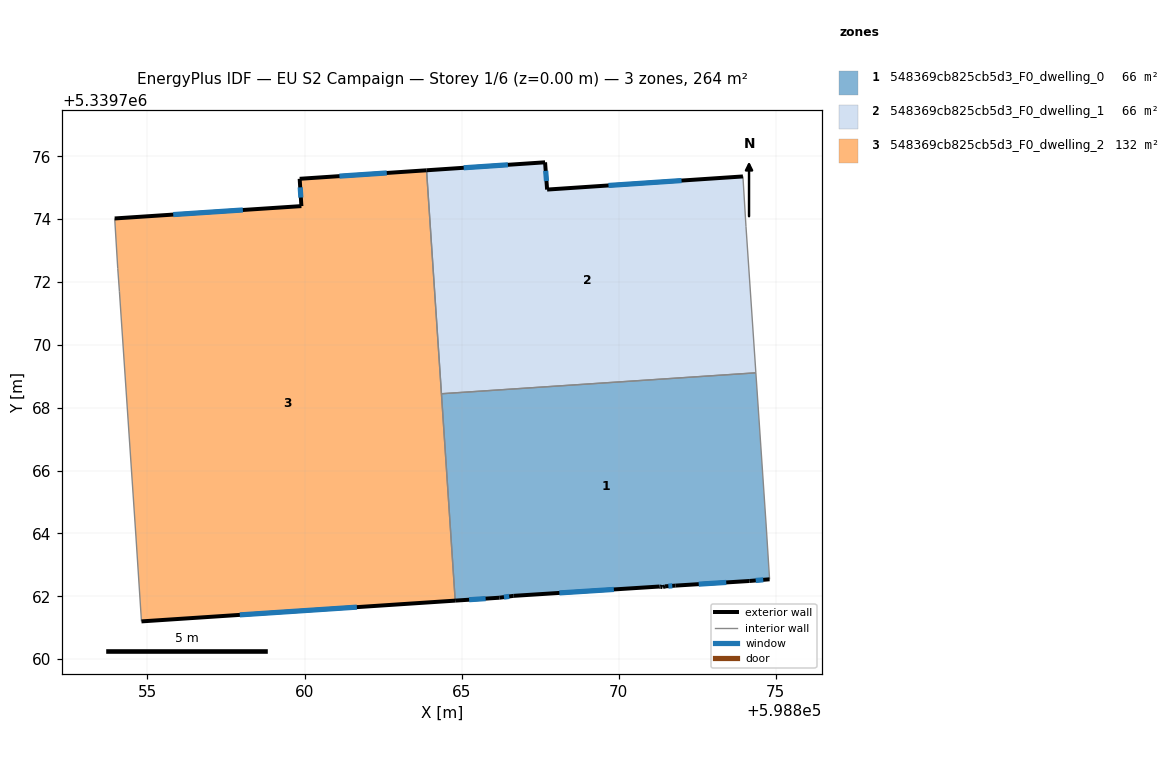
=== STOREY PLAN SPEC (per zone: floor XY polygon, exterior-wall plan segments, windows/doors) ===
zone 1: 548369cb825cb5d3_F0_dwelling_0  (66.1 m²)
  floor: (598874.36, 5339769.11) (598874.70, 5339764.20) (598874.80, 5339762.54) (598874.16, 5339762.49) (598871.81, 5339762.34) (598871.47, 5339762.31) (598871.41, 5339762.29) (598871.40, 5339762.29) (598871.33, 5339762.30) (598871.30, 5339762.31) (598866.66, 5339762.01) (598866.21, 5339761.95) (598864.80, 5339761.86) (598864.36, 5339768.44)
  exterior wall: (598864.80, 5339761.86) – (598866.21, 5339761.95)  [1.4 m]
    window: (598865.24, 5339761.89) – (598865.76, 5339761.92)  [0.6 m²]
  exterior wall: (598874.16, 5339762.49) – (598874.80, 5339762.54)  [0.6 m]
    window: (598874.36, 5339762.50) – (598874.60, 5339762.52)  [0.3 m²]
  exterior wall: (598871.81, 5339762.34) – (598874.16, 5339762.49)  [2.4 m]
    window: (598872.55, 5339762.38) – (598873.42, 5339762.44)  [1.0 m²]
  exterior wall: (598871.47, 5339762.31) – (598871.81, 5339762.34)  [0.3 m]
    window: (598871.58, 5339762.32) – (598871.70, 5339762.33)  [0.1 m²]
  exterior wall: (598871.41, 5339762.29) – (598871.47, 5339762.31)  [0.1 m]
  exterior wall: (598871.40, 5339762.29) – (598871.41, 5339762.29)  [0.0 m]
  exterior wall: (598871.33, 5339762.30) – (598871.40, 5339762.29)  [0.1 m]
  exterior wall: (598871.30, 5339762.31) – (598871.33, 5339762.30)  [0.0 m]
  exterior wall: (598866.66, 5339762.01) – (598871.30, 5339762.31)  [4.7 m]
    window: (598868.11, 5339762.11) – (598869.85, 5339762.22)  [1.9 m²]
  exterior wall: (598866.21, 5339761.95) – (598866.66, 5339762.01)  [0.5 m]
    window: (598866.35, 5339761.97) – (598866.51, 5339761.99)  [0.2 m²]
  interior walls: 4
zone 2: 548369cb825cb5d3_F0_dwelling_1  (66.1 m²)
  floor: (598873.95, 5339775.36) (598874.05, 5339773.77) (598874.36, 5339769.11) (598864.36, 5339768.44) (598863.88, 5339775.56) (598867.66, 5339775.81) (598867.72, 5339774.94)
  exterior wall: (598873.95, 5339775.36) – (598867.72, 5339774.94)  [6.2 m]
    window: (598872.00, 5339775.23) – (598869.67, 5339775.07)  [2.6 m²]
  exterior wall: (598867.66, 5339775.81) – (598863.88, 5339775.56)  [3.8 m]
    window: (598866.47, 5339775.73) – (598865.07, 5339775.64)  [1.6 m²]
  exterior wall: (598867.72, 5339774.94) – (598867.66, 5339775.81)  [0.9 m]
    window: (598867.70, 5339775.21) – (598867.68, 5339775.54)  [0.4 m²]
  interior walls: 4
zone 3: 548369cb825cb5d3_F0_dwelling_2  (132.1 m²)
  floor: (598863.88, 5339775.56) (598864.80, 5339761.86) (598854.81, 5339761.20) (598854.63, 5339763.92) (598854.11, 5339771.71) (598854.06, 5339772.43) (598853.96, 5339774.02) (598859.90, 5339774.42) (598859.85, 5339775.29)
  exterior wall: (598859.90, 5339774.42) – (598853.96, 5339774.02)  [6.0 m]
    window: (598858.04, 5339774.29) – (598855.82, 5339774.15)  [2.5 m²]
  exterior wall: (598859.85, 5339775.29) – (598859.90, 5339774.42)  [0.9 m]
    window: (598859.86, 5339775.01) – (598859.88, 5339774.69)  [0.4 m²]
  exterior wall: (598863.88, 5339775.56) – (598859.85, 5339775.29)  [4.0 m]
    window: (598862.62, 5339775.47) – (598861.11, 5339775.37)  [1.7 m²]
  exterior wall: (598854.81, 5339761.20) – (598864.80, 5339761.86)  [10.0 m]
    window: (598857.94, 5339761.41) – (598861.67, 5339761.65)  [4.2 m²]
  interior walls: 6

=== DERIVED (storey summary) ===
Building: EU S2 Campaign
Storey: 1 of 6  (floor level z = 0.00 m)
Storey gross floor area: 264.3 m²
Zones on this storey: 3
  - 548369cb825cb5d3_F0_dwelling_0: floor 66.1 m²; exterior wall 10.0 m (30.1 m²); 6 window(s) 4.1 m²; WWR 13.7%
  - 548369cb825cb5d3_F0_dwelling_1: floor 66.1 m²; exterior wall 10.9 m (32.7 m²); 3 window(s) 4.5 m²; WWR 13.9%
  - 548369cb825cb5d3_F0_dwelling_2: floor 132.1 m²; exterior wall 20.9 m (62.6 m²); 4 window(s) 8.7 m²; WWR 13.9%
Zone adjacency (shared interzone walls):
  - 548369cb825cb5d3_F0_dwelling_0 ↔ 548369cb825cb5d3_F0_dwelling_1
  - 548369cb825cb5d3_F0_dwelling_0 ↔ 548369cb825cb5d3_F0_dwelling_2
  - 548369cb825cb5d3_F0_dwelling_1 ↔ 548369cb825cb5d3_F0_dwelling_2